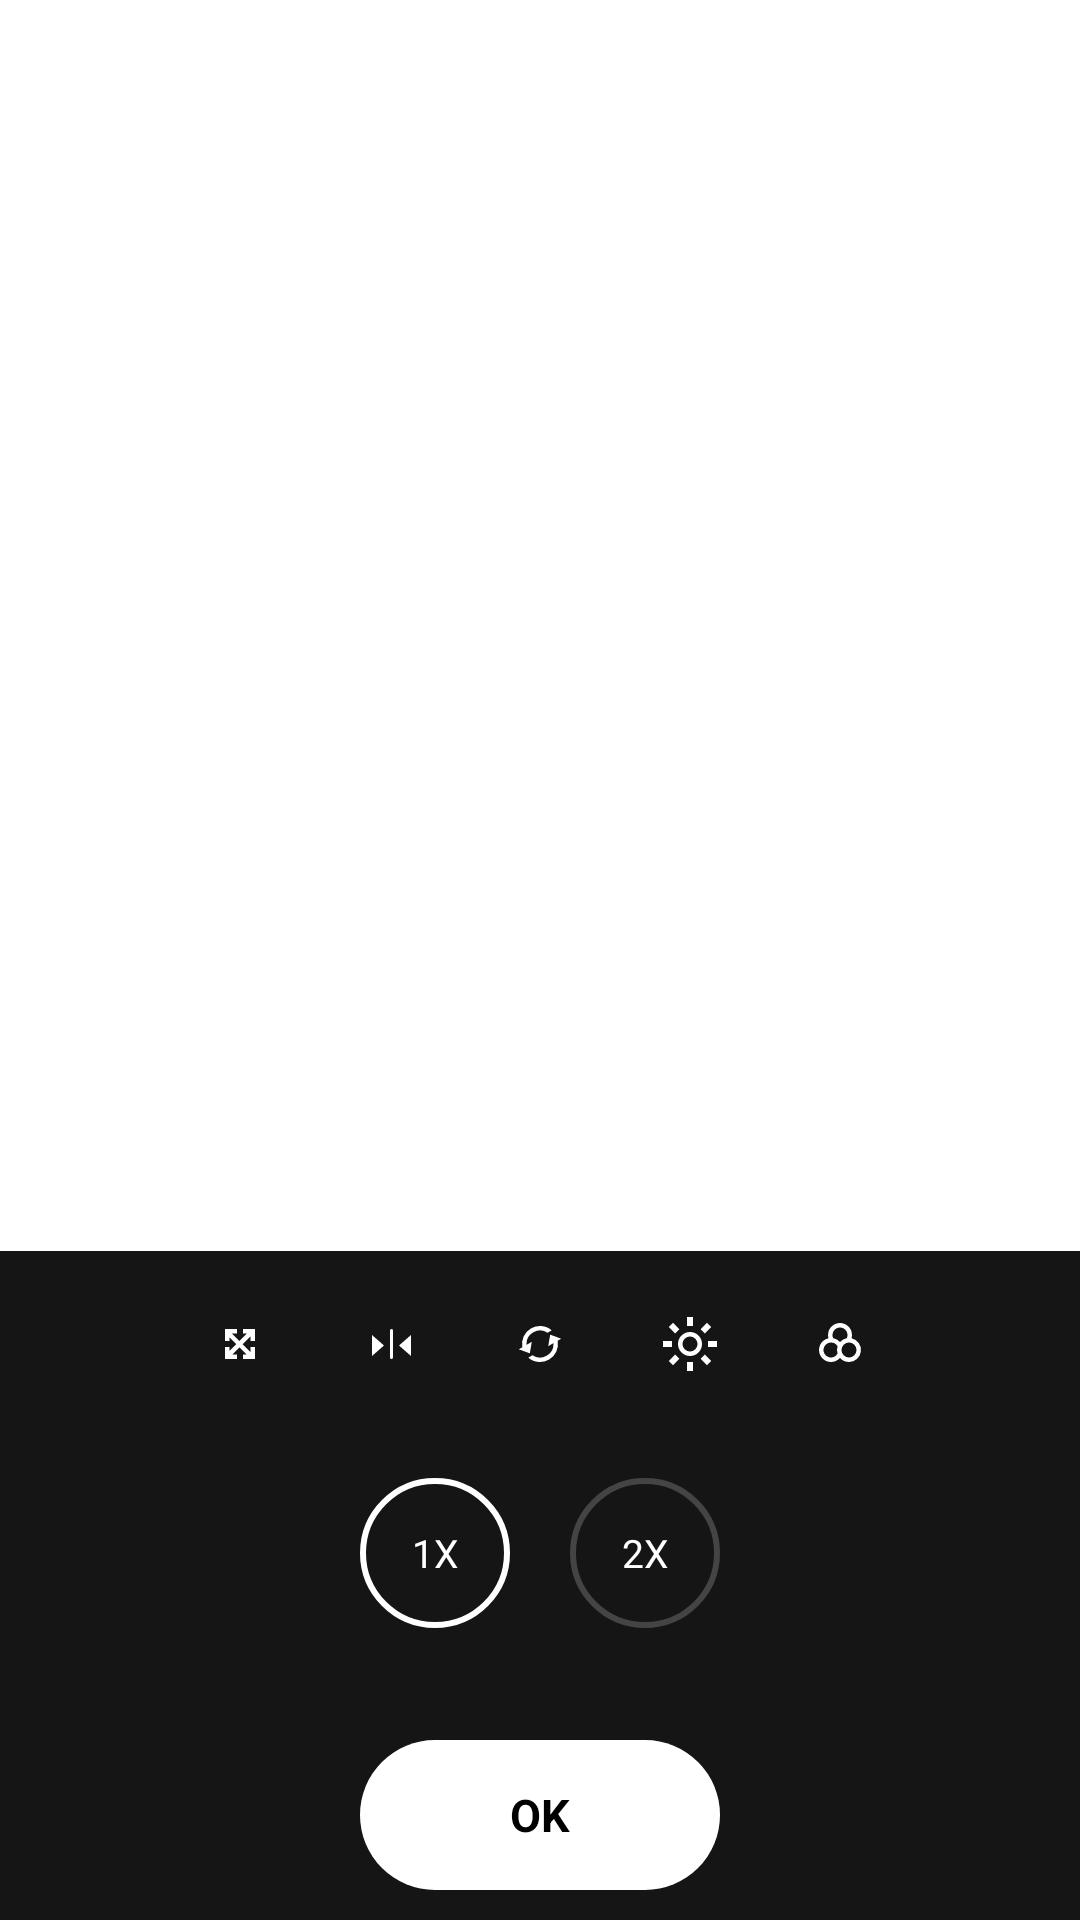

This screen was rendered from an Android layout file. Write that file and the resources it references.
<!-- AndroidManifest.xml: application theme Theme.Flipflopandroidsdksample -->
<!-- res/layout/camera_option_fragment.xml -->
<?xml version="1.0" encoding="utf-8"?>
<androidx.constraintlayout.widget.ConstraintLayout
    xmlns:android="http://schemas.android.com/apk/res/android"
    xmlns:app="http://schemas.android.com/apk/res-auto"
    android:id="@+id/content_container"
    android:layout_width="match_parent"
    android:layout_height="match_parent"
    android:background="@android:color/transparent">

    <ImageView
        android:id="@+id/image_back"
        android:layout_width="24dp"
        android:layout_height="24dp"
        android:layout_marginStart="20dp"
        android:layout_marginTop="40dp"
        android:scaleType="centerInside"
        android:src="@drawable/asset_icon_24_24_ico_back_arrow_white"
        app:layout_constraintStart_toStartOf="parent"
        app:layout_constraintTop_toTopOf="parent" />

    <TextView
        android:id="@+id/streaming_mode"
        android:layout_width="wrap_content"
        android:layout_height="32dp"
        android:layout_marginTop="40dp"
        android:gravity="center"
        android:text="@string/live"
        android:textColor="@color/white"
        android:textSize="18sp"
        android:textStyle="bold"
        app:layout_constraintEnd_toEndOf="parent"
        app:layout_constraintStart_toStartOf="parent"
        app:layout_constraintTop_toTopOf="parent" />

    <View
        android:id="@+id/background_bottom"
        android:layout_width="match_parent"
        android:layout_height="223dp"
        android:background="@color/black90"
        app:layout_constraintBottom_toBottomOf="parent"
        app:layout_constraintEnd_toEndOf="parent"
        app:layout_constraintStart_toStartOf="parent" />

    <TextView
        android:id="@+id/confirm"
        android:layout_width="120dp"
        android:layout_height="50dp"
        android:layout_marginBottom="10dp"
        android:background="@drawable/button_round25_white"
        android:gravity="center"
        android:text="@string/confirm"
        android:textColor="@color/black"
        android:textSize="15sp"
        android:textStyle="bold"
        app:layout_constraintBottom_toBottomOf="@+id/background_bottom"
        app:layout_constraintEnd_toEndOf="parent"
        app:layout_constraintStart_toStartOf="parent" />

    <ImageView
        android:id="@+id/image_size"
        android:layout_width="40dp"
        android:layout_height="40dp"
        android:layout_marginStart="5dp"
        android:layout_marginTop="10dp"
        android:layout_marginEnd="5dp"
        android:layout_marginBottom="112dp"
        android:scaleType="centerInside"
        android:src="@drawable/ic__1_asset_icon_24_24_ico_size"
        app:layout_constraintBottom_toTopOf="@+id/confirm"
        app:layout_constraintEnd_toStartOf="@+id/image_reversed"
        app:layout_constraintHorizontal_chainStyle="packed"
        app:layout_constraintStart_toStartOf="parent" />

    <ImageView
        android:id="@+id/image_reversed"
        android:layout_width="40dp"
        android:layout_height="40dp"
        android:layout_marginStart="5dp"
        android:layout_marginTop="10dp"
        android:layout_marginEnd="5dp"
        android:layout_marginBottom="112dp"
        android:scaleType="centerInside"
        android:src="@drawable/ic__1_asset_icon_24_24_ico_reversed"
        app:layout_constraintBottom_toTopOf="@+id/confirm"
        app:layout_constraintEnd_toEndOf="parent"
        app:layout_constraintEnd_toStartOf="@+id/image_rotate"
        app:layout_constraintStart_toEndOf="@+id/image_size" />

    <ImageView
        android:id="@+id/image_rotate"
        android:layout_width="40dp"
        android:layout_height="40dp"
        android:layout_marginStart="5dp"
        android:layout_marginTop="10dp"
        android:layout_marginEnd="5dp"
        android:layout_marginBottom="112dp"
        android:scaleType="centerInside"
        android:src="@drawable/ic__1_asset_icon_24_24_ico_rotate"
        app:layout_constraintBottom_toTopOf="@+id/confirm"
        app:layout_constraintEnd_toEndOf="parent"
        app:layout_constraintEnd_toStartOf="@+id/image_exposure"
        app:layout_constraintStart_toEndOf="@+id/image_reversed" />

    <ImageView
        android:id="@+id/image_exposure"
        android:layout_width="40dp"
        android:layout_height="40dp"
        android:layout_marginStart="5dp"
        android:layout_marginTop="10dp"
        android:layout_marginEnd="5dp"
        android:layout_marginBottom="112dp"
        android:scaleType="centerInside"
        android:src="@drawable/ic__1_asset_icon_24_24_ico_filter_copy"
        app:layout_constraintBottom_toTopOf="@+id/confirm"
        app:layout_constraintEnd_toStartOf="@+id/image_filter"
        app:layout_constraintStart_toEndOf="@+id/image_rotate" />

    <ImageView
        android:id="@+id/image_filter"
        android:layout_width="40dp"
        android:layout_height="40dp"
        android:layout_marginStart="5dp"
        android:layout_marginTop="10dp"
        android:layout_marginEnd="5dp"
        android:layout_marginBottom="112dp"
        android:scaleType="centerInside"
        android:src="@drawable/ic__1_asset_icon_24_24_ico_filter"
        app:layout_constraintBottom_toTopOf="@+id/confirm"
        app:layout_constraintEnd_toEndOf="parent"
        app:layout_constraintStart_toEndOf="@+id/image_exposure" />

    <TextView
        android:id="@+id/image_zoom_1x"
        android:layout_width="50dp"
        android:layout_height="50dp"
        android:layout_marginStart="10dp"
        android:layout_marginTop="25dp"
        android:layout_marginEnd="10dp"
        android:layout_marginBottom="38dp"
        android:background="@drawable/circle_border_white"
        android:gravity="center"
        android:text="1X"
        android:textColor="@color/white"
        android:textSize="13sp"
        app:layout_constraintBottom_toTopOf="@+id/confirm"
        app:layout_constraintEnd_toStartOf="@+id/image_zoom_2x"
        app:layout_constraintHorizontal_chainStyle="packed"
        app:layout_constraintStart_toStartOf="parent"
        app:layout_constraintTop_toBottomOf="@+id/image_size" />

    <TextView
        android:id="@+id/image_zoom_2x"
        android:layout_width="50dp"
        android:layout_height="50dp"
        android:layout_marginStart="10dp"
        android:layout_marginTop="25dp"
        android:layout_marginEnd="10dp"
        android:layout_marginBottom="38dp"
        android:background="@drawable/circle_border_white20"
        android:gravity="center"
        android:text="2X"
        android:textColor="@color/white"
        android:textSize="13sp"
        app:layout_constraintBottom_toTopOf="@+id/confirm"
        app:layout_constraintEnd_toEndOf="parent"
        app:layout_constraintHorizontal_chainStyle="packed"
        app:layout_constraintStart_toEndOf="@+id/image_zoom_1x"
        app:layout_constraintTop_toBottomOf="@+id/image_size" />

    <FrameLayout
        android:id="@+id/exposures"
        android:layout_width="match_parent"
        android:layout_height="108dp"
        android:layout_marginStart="36dp"
        android:layout_marginEnd="36dp"
        android:paddingTop="16dp"
        android:paddingBottom="16dp"
        android:visibility="gone"
        app:layout_constraintBottom_toTopOf="@+id/confirm"
        app:layout_constraintStart_toStartOf="parent"
        app:layout_constraintTop_toBottomOf="@+id/image_size">

        <TextView
            android:layout_width="wrap_content"
            android:layout_height="wrap_content"
            android:layout_marginStart="8dp"
            android:gravity="center"
            android:text="Exposure"
            android:textColor="@color/white"
            android:textSize="13sp" />

        <TextView
            android:id="@+id/exposure_value"
            android:layout_width="wrap_content"
            android:layout_height="wrap_content"
            android:layout_gravity="end"
            android:layout_marginEnd="8dp"
            android:gravity="center"
            android:text="+2.0"
            android:textColor="@color/white"
            android:textSize="13sp" />

        <com.google.android.material.slider.Slider
            android:id="@+id/camera_exposure"
            style="@style/Widget.App.Slider"
            android:layout_width="match_parent"
            android:layout_height="wrap_content"
            android:layout_gravity="bottom"
            android:stepSize="0.5"
            android:valueFrom="-2.0"
            android:valueTo="2.0"
            app:haloColor="@android:color/transparent"
            app:labelBehavior="gone"
            app:tickVisible="false"
            app:trackHeight="2dp" />

    </FrameLayout>

    <androidx.recyclerview.widget.RecyclerView
        android:id="@+id/filter_list"
        android:layout_width="match_parent"
        android:layout_height="82dp"
        android:layout_marginTop="15dp"
        android:layout_marginBottom="15dp"
        android:clipToPadding="false"
        android:paddingStart="15dp"
        android:visibility="gone"
        app:layout_constraintBottom_toTopOf="@+id/confirm"
        app:layout_constraintStart_toStartOf="parent"
        app:layout_constraintTop_toBottomOf="@+id/image_size" />

</androidx.constraintlayout.widget.ConstraintLayout>
<!-- resources referenced by this layout -->
<resources>
  <color name="black">#FF000000</color>
  <color name="black90">#EA000000</color>
  <color name="white">#FFFFFFFF</color>
  <!-- drawable button_round25_white (drawable) -->
  <?xml version="1.0" encoding="utf-8"?>
  <ripple xmlns:android="http://schemas.android.com/apk/res/android"
      android:color="?android:colorControlHighlight">
      <item>
          <selector>
              <item android:drawable="@drawable/round25_white" />
          </selector>
      </item>
  </ripple>
  <!-- drawable circle_border_white (drawable) -->
  <?xml version="1.0" encoding="utf-8"?>
  <shape xmlns:android="http://schemas.android.com/apk/res/android"
      android:shape="oval">
      <stroke android:width="2dp" android:color="@color/white" />
      <size
          android:width="50dp"
          android:height="50dp"/>
  </shape>
  <!-- drawable circle_border_white20 (drawable) -->
  <?xml version="1.0" encoding="utf-8"?>
  <shape xmlns:android="http://schemas.android.com/apk/res/android"
      android:shape="oval">
      <stroke android:width="2dp" android:color="@color/white20" />
      <size
          android:width="50dp"
          android:height="50dp"/>
  </shape>
  <!-- drawable ic__1_asset_icon_24_24_ico_reversed (drawable) -->
  <vector xmlns:android="http://schemas.android.com/apk/res/android"
      android:width="24dp"
      android:height="24dp"
      android:viewportWidth="24"
      android:viewportHeight="24">
    <path
        android:pathData="M12.5,7a0.5,0.5 0,0 1,0.5 0.5v9a0.5,0.5 0,1 1,-1 0v-9a0.5,0.5 0,0 1,0.5 -0.5zM6,9l4,3.5L6,16L6,9zM19,9v7l-4,-3.5L19,9z"
        android:fillColor="#FFF"
        android:fillType="evenOdd"/>
  </vector>
  <!-- drawable ic__1_asset_icon_24_24_ico_size (drawable) -->
  <vector xmlns:android="http://schemas.android.com/apk/res/android"
      android:width="24dp"
      android:height="24dp"
      android:viewportWidth="24"
      android:viewportHeight="24">
    <path
        android:pathData="M11,7v1.5H9.31l2.5,2.5 2.5,-2.5H13V7h4v4h-1.5V9.431l-2.629,2.629 2.629,2.629V13H17v4h-4v-1.5h1.189l-2.379,-2.379L9.431,15.5H11V17H7v-4l1.5,-0.001v1.311l2.25,-2.25L8.5,9.81v1.189L7,11V7h4z"
        android:fillColor="#FFF"
        android:fillType="nonZero"/>
  </vector>
  <string name="confirm">OK</string>
  <string name="live" translatable="false">LIVE</string>
  <style name="Widget.App.Slider" parent="Widget.MaterialComponents.Slider">
          <item name="materialThemeOverlay">@style/ThemeOverlay.App.Slider</item>
      </style>
  <style name="Theme.Flipflopandroidsdksample" parent="Theme.MaterialComponents.DayNight.DarkActionBar">
          
          <item name="colorPrimary">@color/colorPrimary</item>
          <item name="colorPrimaryVariant">@color/colorPrimary</item>
          <item name="colorOnPrimary">@color/white</item>
          
          <item name="colorSecondary">@color/teal_200</item>
          <item name="colorSecondaryVariant">@color/teal_700</item>
          <item name="colorOnSecondary">@color/black</item>
          
          <item name="android:statusBarColor">?attr/colorPrimaryVariant</item>
          
      </style>
  <!-- drawable round25_white (drawable) -->
  <?xml version="1.0" encoding="UTF-8"?>
  <shape xmlns:android="http://schemas.android.com/apk/res/android" >
      <solid android:color="@color/white" />
      <corners android:radius="25dp" />
  </shape>
  <color name="white20">#33ffffff</color>
  <style name="ThemeOverlay.App.Slider" parent="">
          <item name="colorPrimary">@color/white</item>
          <item name="colorOnPrimary">@color/white</item>
          <item name="colorOnSurface">@color/white</item>
      </style>
  <color name="colorPrimary">#FFA300</color>
  <color name="teal_200">#FF03DAC5</color>
  <color name="teal_700">#FF018786</color>
</resources>
